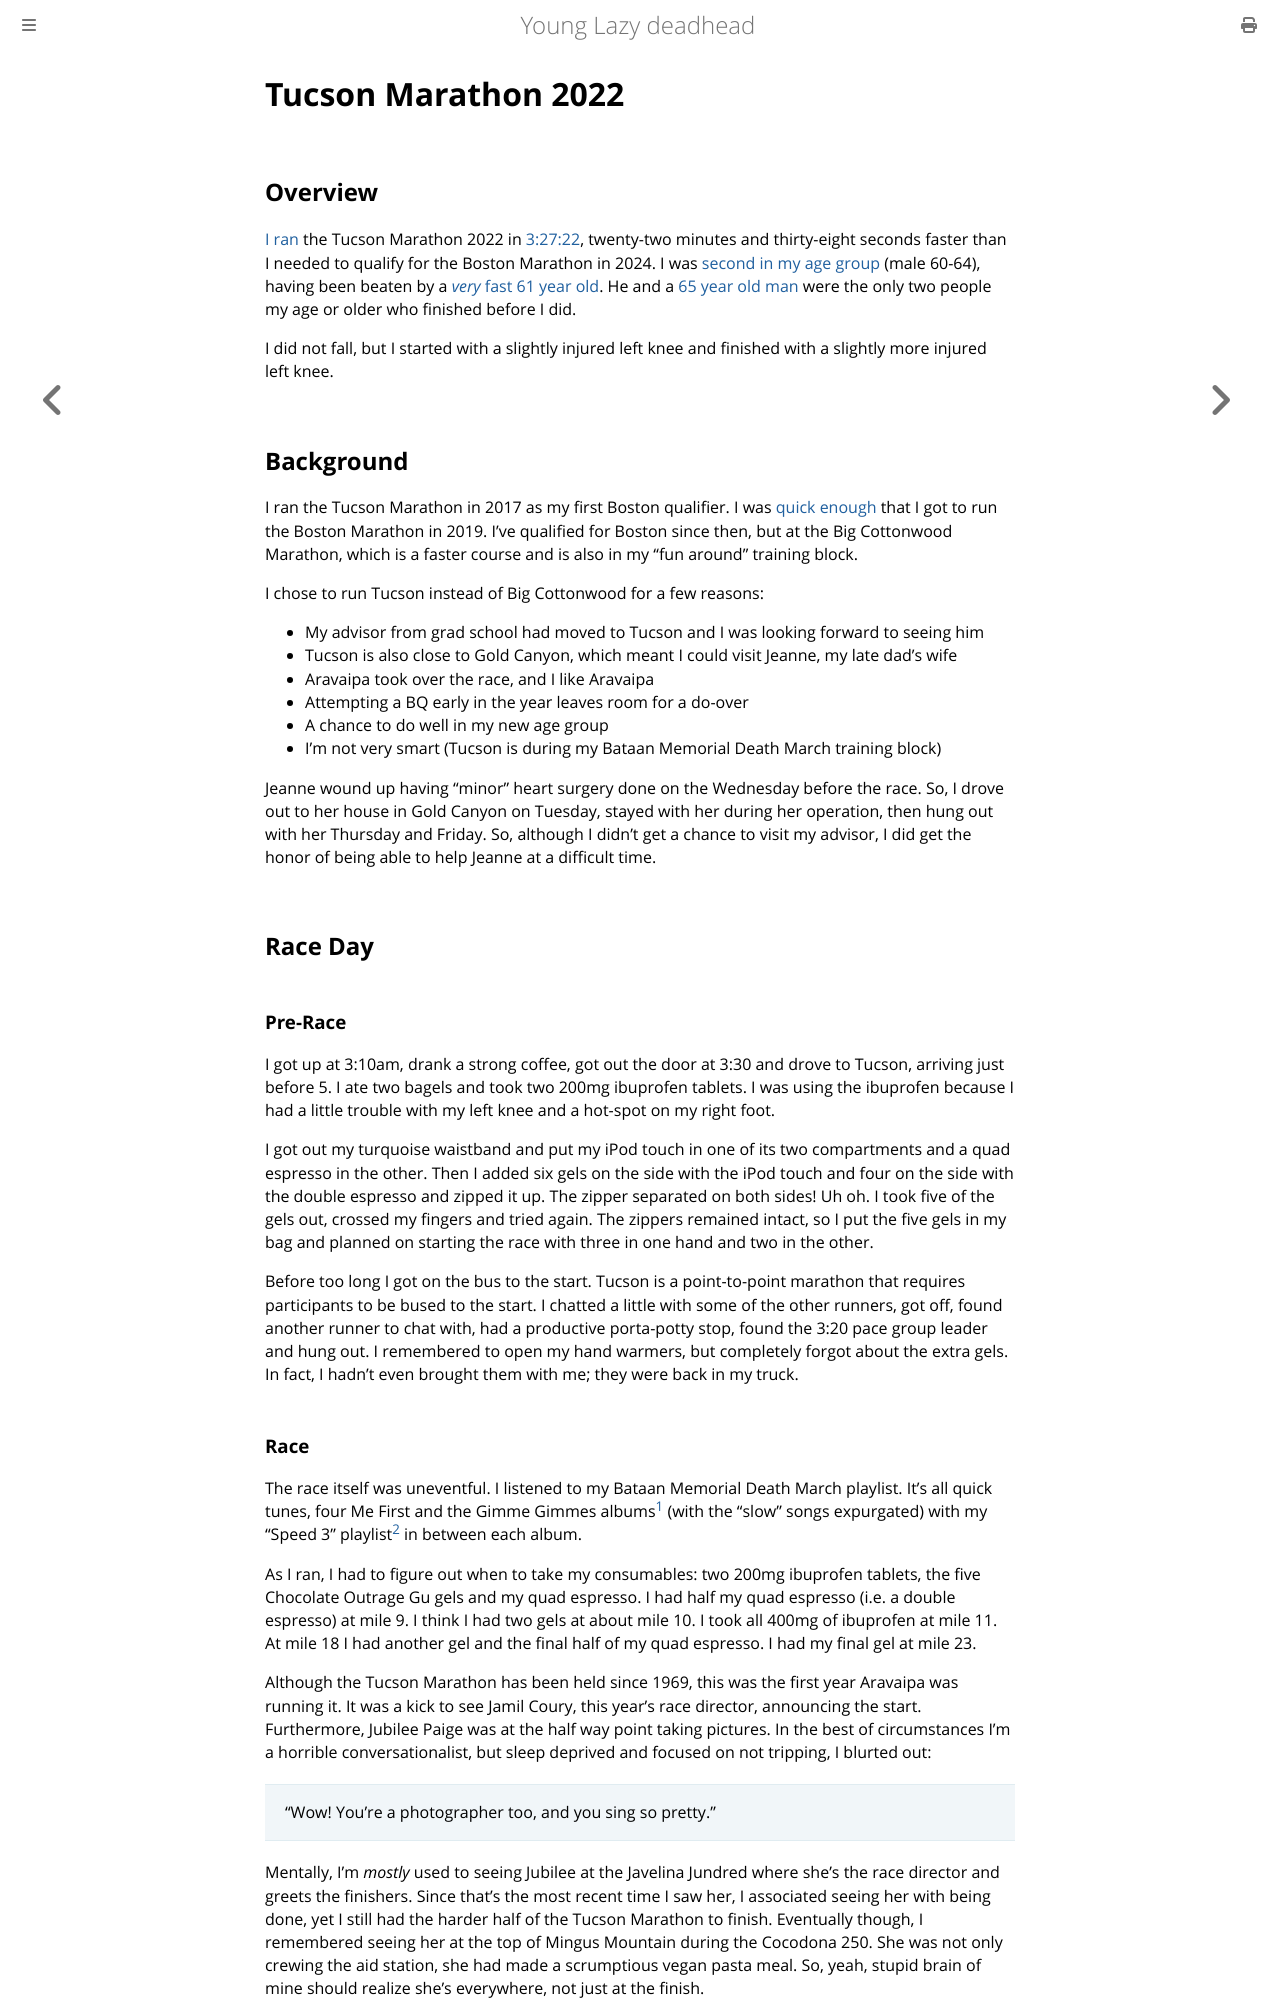

repository: ctm/yld · page: running/past/2022/tucson_marathon.html · generator: mdbook

# Tucson Marathon 2022

## Overview

[I ran](https://www.strava.com/activities/8232711669) the Tucson
Marathon 2022 in
[3:27:22](https://www.athlinks.com/event/13551/results/Event/1037732/Course/2312155/Bib/524),
twenty-two minutes and thirty-eight seconds faster than I needed to
qualify for the Boston Marathon in 2024.  I was [second in my age
group](https://www.athlinks.com/event/13551/results/Event/1037732/Course/2312155/Division/2054590/Results)
(male 60-64), having been beaten by a [_very_ fast 61 year old](https://www.athlinks.com/event/13551/results/Event/1037732/Course/2312155/Bib/486). He and
a [65 year old man](https://www.athlinks.com/event/13551/results/Event/1037732/Course/2312155/Bib/186) were the only two people my age or older who finished
before I did.

I did not fall, but I started with a slightly injured left knee and
finished with a slightly more injured left knee.

## Background

I ran the Tucson Marathon in 2017 as my first Boston qualifier.  I was
[quick
enough](https://www.athlinks.com/event/13551/results/Event/603382/Course/913511/Bib/367)
that I got to run the Boston Marathon in 2019.  I've qualified
for Boston since then, but at the Big Cottonwood Marathon, which is a
faster course and is also in my "fun around" training block.

I chose to run Tucson instead of Big Cottonwood for a few reasons:

- My
advisor from grad school had moved to Tucson and I was looking forward
to seeing him
- Tucson is also close to Gold Canyon, which meant I could
visit Jeanne, my late dad's wife
- Aravaipa took over the race, and I like Aravaipa
- Attempting a BQ early in the year leaves room for a do-over
- A chance to do well in my new age group
- I'm not very smart (Tucson is during my Bataan Memorial Death March training block)

Jeanne wound up having "minor" heart surgery done on the Wednesday before
the race. So, I drove out to her house in Gold Canyon on Tuesday, stayed
with her during her operation, then hung out with her Thursday and Friday.
So, although I didn't get a chance to visit my advisor, I did get the honor
of being able to help Jeanne at a difficult time.

## Race Day

### Pre-Race

I got up at 3:10am, drank a strong coffee, got out the door at 3:30
and drove to Tucson, arriving just before 5.  I ate two bagels and
took two 200mg ibuprofen tablets.  I was using the ibuprofen because I
had a little trouble with my left knee and a hot-spot on my right
foot.

I got out my turquoise waistband and put
my iPod touch in one of its two compartments and a quad espresso in the
other.  Then I added six gels on the side with the iPod touch and four
on the side with the double espresso and zipped it up. The
zipper separated on both sides! Uh oh.  I took five of the gels out,
crossed my fingers and tried again.  The zippers remained intact, so
I put the five gels in my bag and planned on starting the race with
three in one hand and two in the other.

Before too long I got on the bus to the start. Tucson is a
point-to-point marathon that requires participants to be bused to the
start.  I chatted a little with some of the other runners, got off,
found another runner to chat with, had a productive porta-potty stop,
found the 3:20 pace group leader and hung out.  I remembered to open
my hand warmers, but completely forgot about the extra gels.  In fact,
I hadn't even brought them with me; they were back in my truck.
